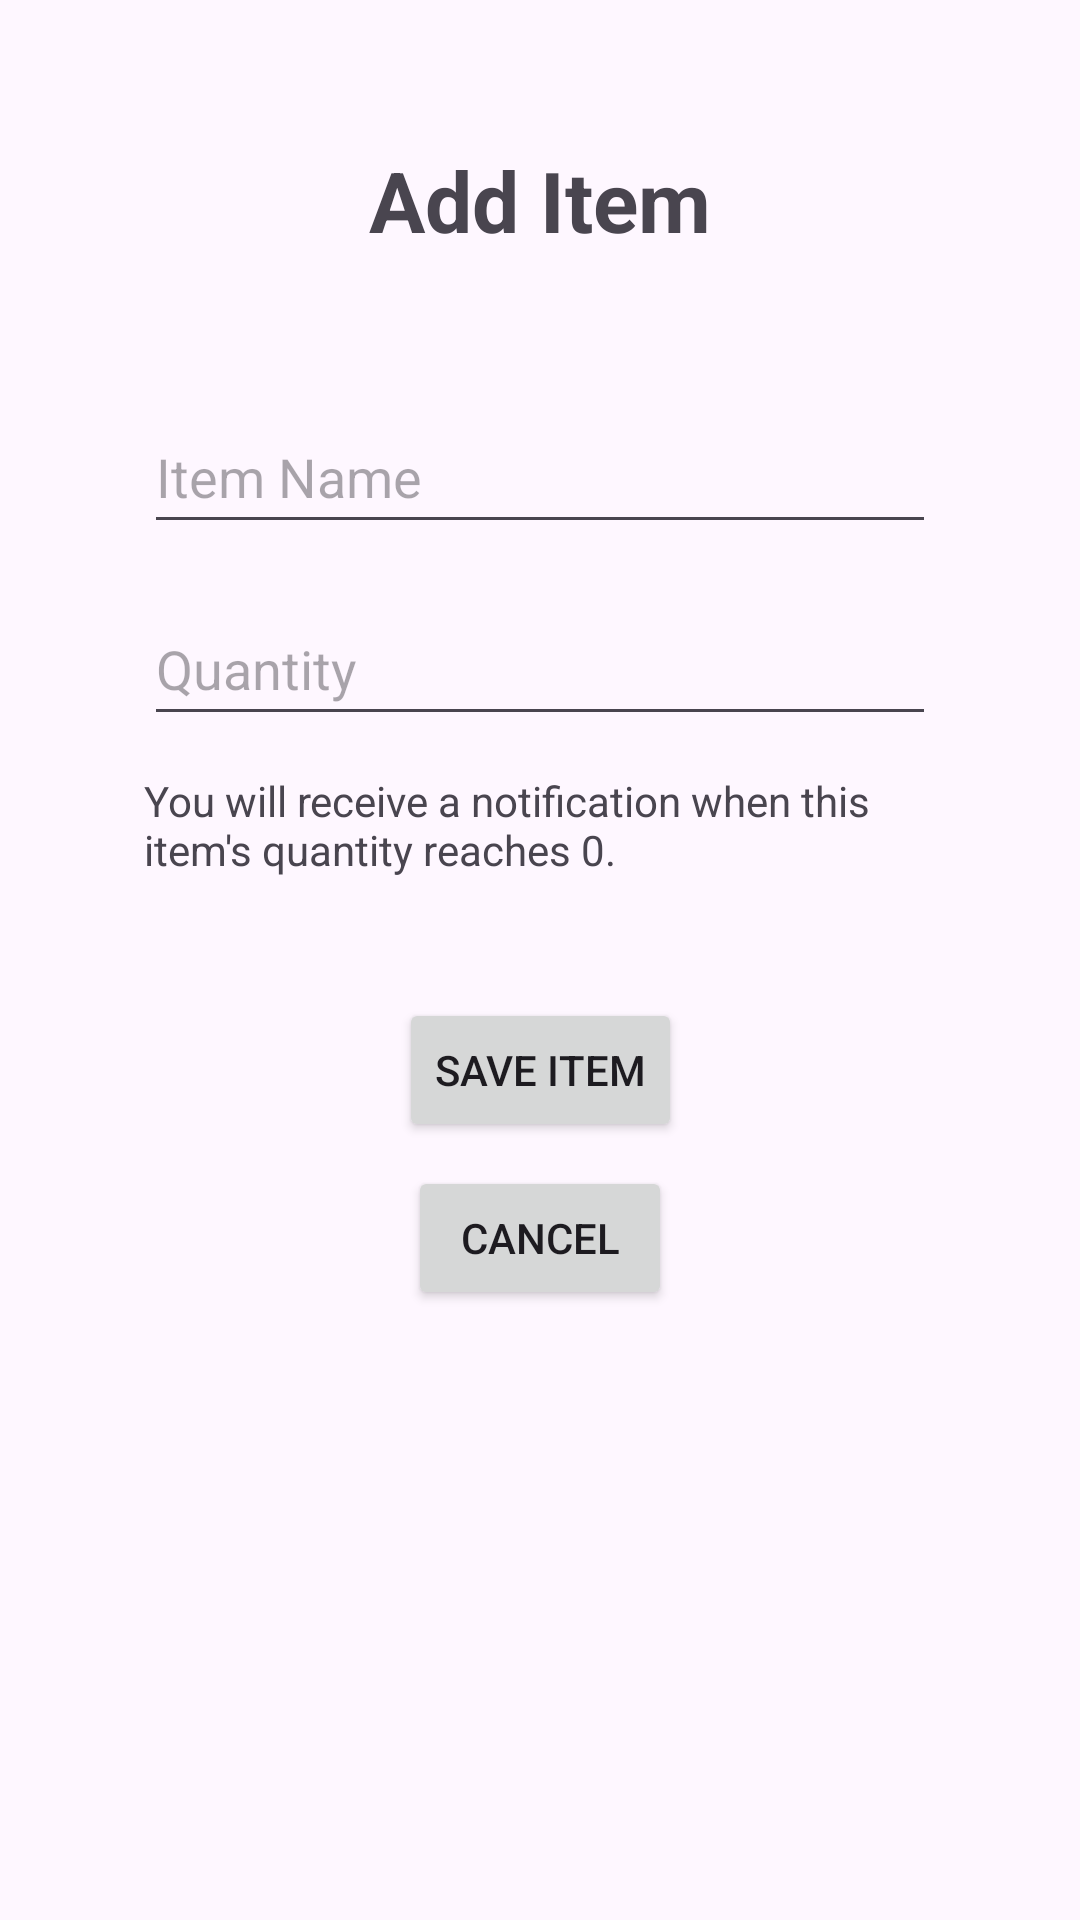

This screen was rendered from an Android layout file. Write that file and the resources it references.
<!-- AndroidManifest.xml: application theme Theme.AbraarIqbalOption1InventoryApp -->
<!-- res/layout/activity_add_item.xml -->
<?xml version="1.0" encoding="utf-8"?>
<androidx.constraintlayout.widget.ConstraintLayout xmlns:android="http://schemas.android.com/apk/res/android"
    xmlns:app="http://schemas.android.com/apk/res-auto"
    xmlns:tools="http://schemas.android.com/tools"
    android:id="@+id/main"
    android:layout_width="match_parent"
    android:layout_height="match_parent"
    tools:context=".AddItemActivity">

    <TextView
        android:id="@+id/addItemTitle"
        android:layout_width="wrap_content"
        android:layout_height="wrap_content"
        android:layout_marginTop="48dp"
        android:text="Add Item"
        android:textSize="28sp"
        android:textStyle="bold"
        app:layout_constraintTop_toTopOf="parent"
        app:layout_constraintStart_toStartOf="parent"
        app:layout_constraintEnd_toEndOf="parent" />

    <EditText
        android:id="@+id/itemNameInput"
        android:layout_width="0dp"
        app:layout_constraintWidth_max="488dp"
        android:layout_height="wrap_content"
        android:minHeight="48dp"
        android:layout_marginStart="48dp"
        android:layout_marginTop="48dp"
        android:layout_marginEnd="48dp"
        android:hint="Item Name"
        android:inputType="textCapWords"
        android:imeOptions="actionNext"
        app:layout_constraintTop_toBottomOf="@id/addItemTitle"
        app:layout_constraintStart_toStartOf="parent"
        app:layout_constraintEnd_toEndOf="parent" />

    <EditText
        android:id="@+id/quantityInput"
        android:layout_width="0dp"
        app:layout_constraintWidth_max="488dp"
        android:layout_height="wrap_content"
        android:minHeight="48dp"
        android:layout_marginTop="16dp"
        android:hint="Quantity"
        android:inputType="number"
        android:imeOptions="actionNext"
        app:layout_constraintTop_toBottomOf="@id/itemNameInput"
        app:layout_constraintStart_toStartOf="@id/itemNameInput"
        app:layout_constraintEnd_toEndOf="@id/itemNameInput" />

    <TextView
        android:id="@+id/notificationNote"
        android:layout_width="0dp"
        android:layout_height="wrap_content"
        android:layout_marginTop="12dp"
        android:text="You will receive a notification when this item's quantity reaches 0."
        android:textSize="14sp"
        app:layout_constraintTop_toBottomOf="@id/quantityInput"
        app:layout_constraintStart_toStartOf="@id/itemNameInput"
        app:layout_constraintEnd_toEndOf="@id/itemNameInput" />

    <Button
        android:id="@+id/saveItemButton"
        android:layout_width="wrap_content"
        android:layout_height="wrap_content"
        android:layout_marginTop="40dp"
        android:text="Save Item"
        app:layout_constraintTop_toBottomOf="@id/notificationNote"
        app:layout_constraintStart_toStartOf="parent"
        app:layout_constraintEnd_toEndOf="parent" />

    <Button
        android:id="@+id/cancelButton"
        android:layout_width="wrap_content"
        android:layout_height="wrap_content"
        android:layout_marginTop="8dp"
        android:text="Cancel"
        app:layout_constraintTop_toBottomOf="@id/saveItemButton"
        app:layout_constraintStart_toStartOf="parent"
        app:layout_constraintEnd_toEndOf="parent" />


</androidx.constraintlayout.widget.ConstraintLayout>
<!-- resources referenced by this layout -->
<resources>
  <style name="Theme.AbraarIqbalOption1InventoryApp" parent="Base.Theme.AbraarIqbalOption1InventoryApp" />
  <style name="Base.Theme.AbraarIqbalOption1InventoryApp" parent="Theme.Material3.DayNight.NoActionBar">
          
          
      </style>
</resources>
